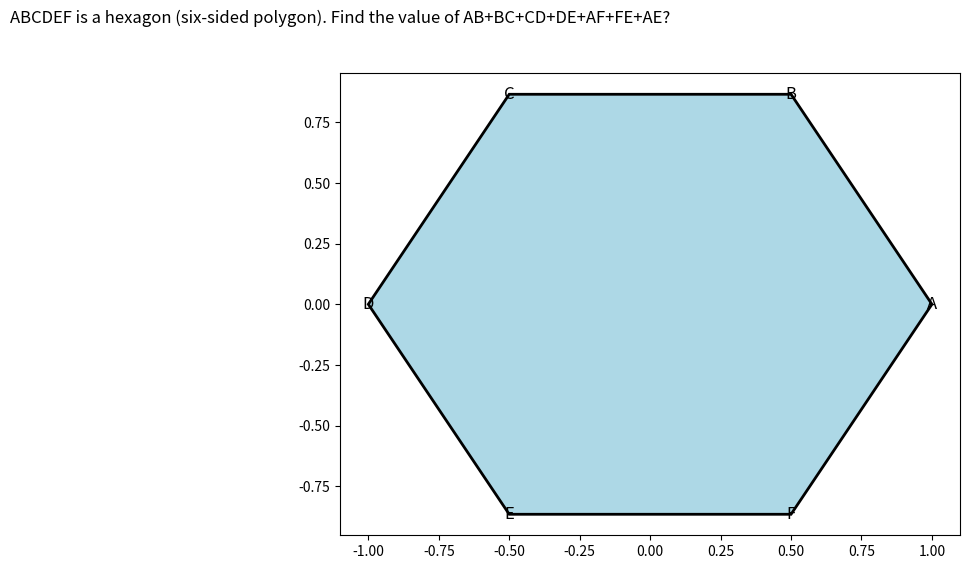

The matplotlib source for this figure: (Note: this script raises an exception after producing the figure.)
import numpy as np
import matplotlib.pyplot as plt
import seaborn as sns

# Set the figure size and resolution
fig, ax = plt.subplots(figsize=(8, 6), dpi=300)

# Create the hexagon coordinates
theta = np.linspace(0, 2 * np.pi, 7)[:-1]
x = np.cos(theta)
y = np.sin(theta)

# Plot the hexagon
ax.fill(x, y, color='lightblue', edgecolor='black', linewidth=2, zorder=2)

# Add the question or problem statement at the top
ax.text(0, 1.1, "ABCDEF is a hexagon (six-sided polygon). Find the value of AB+BC+CD+DE+AF+FE+AE?",
        ha='center', va='bottom', fontsize=12, transform=ax.transAxes)

# Label the vertices
vertices = ['A', 'B', 'C', 'D', 'E', 'F']
for i, (x, y) in enumerate(zip(x, y)):
    ax.text(x, y, vertices[i], ha='center', va='center', fontsize=12)

# Label the edges
edges = ['AB', 'BC', 'CD', 'DE', 'EF', 'FA']
for i, (x1, y1, x2, y2) in enumerate(zip(x, y, np.roll(x, -1), np.roll(y, -1))):
    ax.text((x1 + x2) / 2, (y1 + y2) / 2, edges[i], ha='center', va='center', fontsize=10)

# Set the aspect ratio and remove axis ticks
ax.set_aspect('equal')
ax.set_xticks([])
ax.set_yticks([])

# Adjust the plot area to cover approximately 80% of the image
plt.subplots_adjust(left=0.1, right=0.9, bottom=0.1, top=0.9)

# Save the image as hexagon.jpg with 300 dpi resolution
plt.savefig('hexagon.jpg', dpi=300, bbox_inches='tight')

